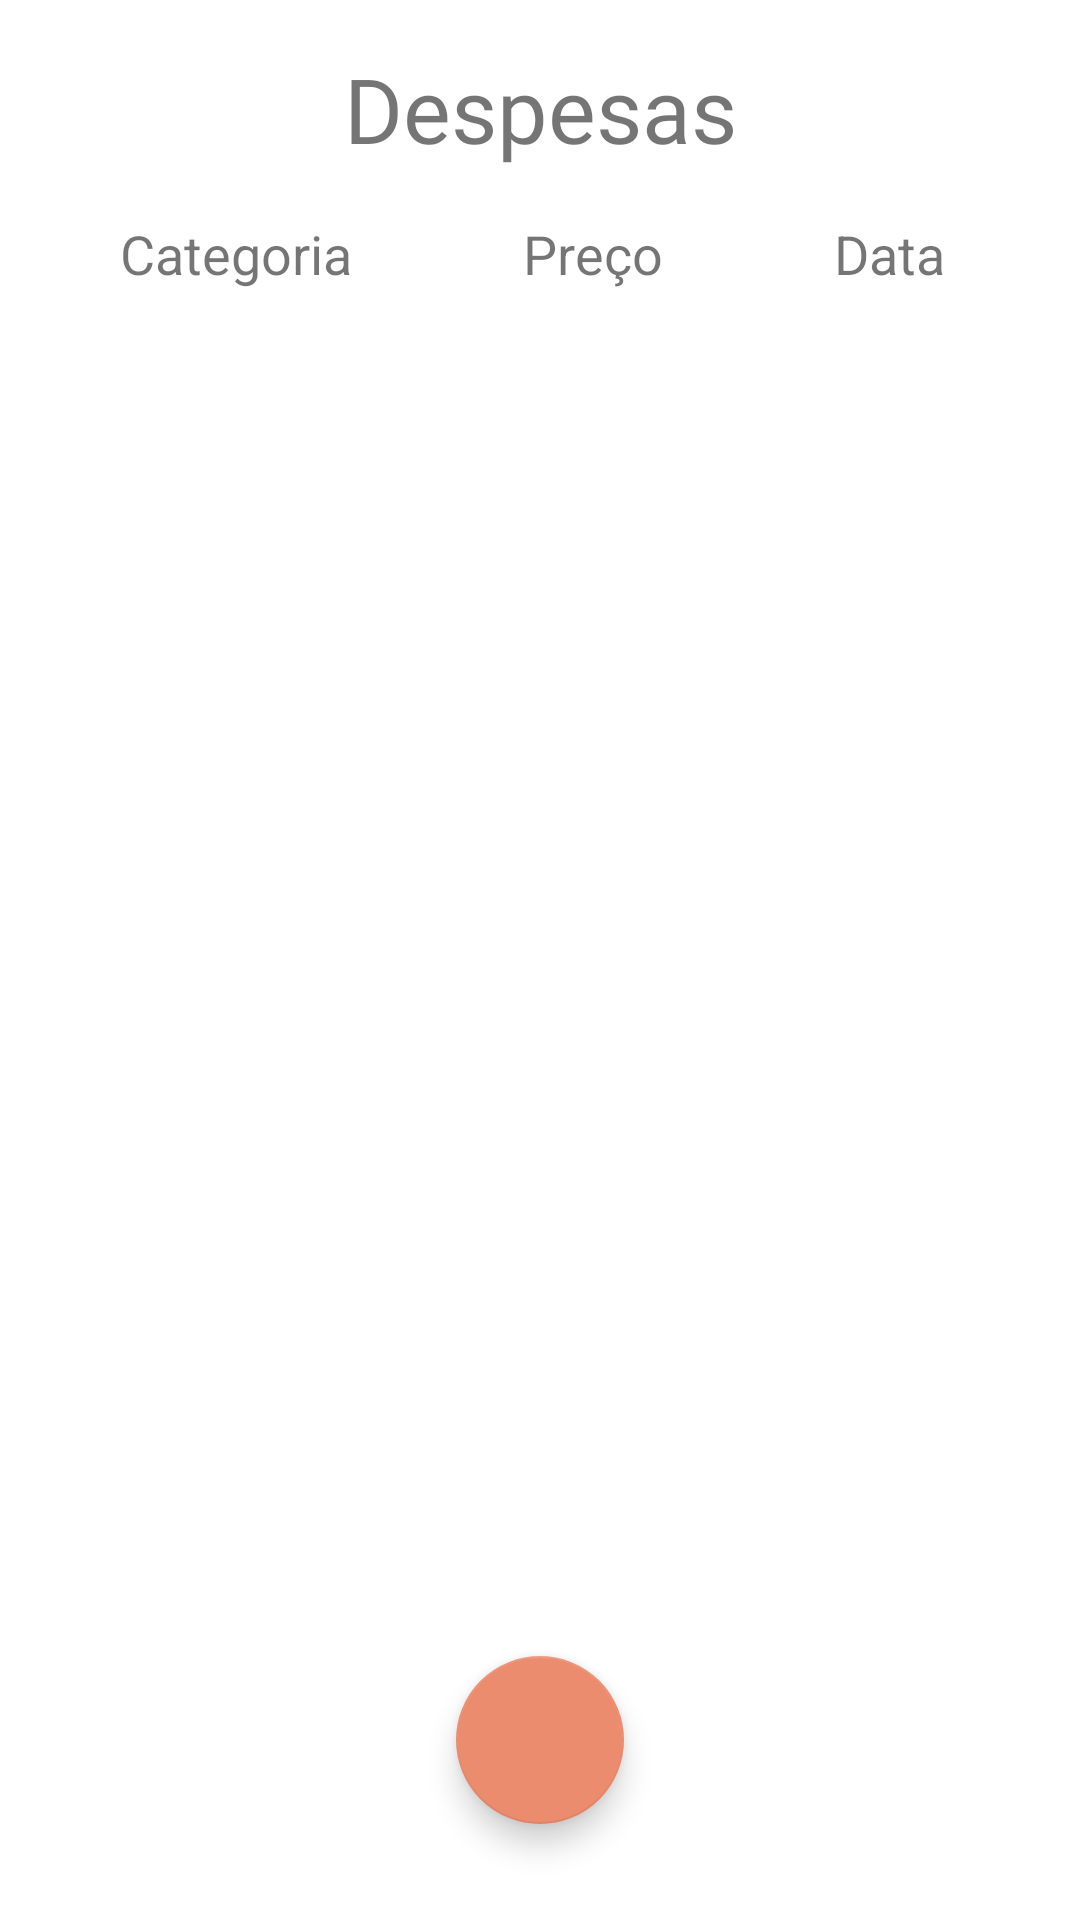

Write the Android layout XML for this screen, with the resource values it uses.
<!-- AndroidManifest.xml: application theme Theme.TravelMemories -->
<!-- res/layout/fragment_expense_all.xml -->
<?xml version="1.0" encoding="utf-8"?>
<androidx.constraintlayout.widget.ConstraintLayout xmlns:android="http://schemas.android.com/apk/res/android"
    xmlns:app="http://schemas.android.com/apk/res-auto"
    xmlns:tools="http://schemas.android.com/tools"
    android:id="@+id/ConstraintLayout"
    android:layout_width="match_parent"
    android:layout_height="match_parent"
    tools:context=".views.expense_all.ExpenseAllFragment">

    <TextView
        android:id="@+id/textView_expenseAll_titlePage"
        android:layout_width="0dp"
        android:layout_height="wrap_content"
        android:layout_marginTop="16dp"
        android:fontFamily="@font/satisfy"
        android:text="Despesas"
        android:textAlignment="center"
        android:textSize="30dp"
        app:layout_constraintEnd_toEndOf="parent"
        app:layout_constraintStart_toStartOf="parent"
        app:layout_constraintTop_toTopOf="parent" />

    <com.google.android.material.floatingactionbutton.FloatingActionButton
        android:id="@+id/button_expenseAll_addExpense"
        android:layout_width="wrap_content"
        android:layout_height="wrap_content"
        android:layout_marginBottom="32dp"
        app:backgroundTint="@color/button_background"
        app:layout_constraintBottom_toBottomOf="parent"
        app:layout_constraintEnd_toEndOf="parent"
        app:layout_constraintStart_toStartOf="parent"
        app:srcCompat="@drawable/ic_baseline_add_24" />

    <ListView
        android:id="@+id/listView_expenseAll_expenses"
        android:layout_width="match_parent"
        android:layout_height="0dp"
        android:layout_marginTop="16dp"
        android:layout_marginBottom="32dp"
        app:layout_constraintBottom_toTopOf="@+id/button_expenseAll_addExpense"
        app:layout_constraintEnd_toEndOf="parent"
        app:layout_constraintStart_toStartOf="parent"
        app:layout_constraintTop_toBottomOf="@+id/textView10" />

    <TextView
        android:id="@+id/textView10"
        android:layout_width="wrap_content"
        android:layout_height="wrap_content"
        android:layout_marginStart="40dp"
        android:layout_marginTop="16dp"
        android:text="Categoria"
        android:textSize="18dp"
        app:layout_constraintStart_toStartOf="parent"
        app:layout_constraintTop_toBottomOf="@+id/textView_expenseAll_titlePage" />

    <TextView
        android:id="@+id/textView11"
        android:layout_width="wrap_content"
        android:layout_height="wrap_content"
        android:layout_marginTop="16dp"
        android:text="Preço"
        android:textSize="18dp"
        app:layout_constraintEnd_toStartOf="@+id/textView12"
        app:layout_constraintStart_toEndOf="@+id/textView10"
        app:layout_constraintTop_toBottomOf="@+id/textView_expenseAll_titlePage" />

    <TextView
        android:id="@+id/textView12"
        android:layout_width="wrap_content"
        android:layout_height="wrap_content"
        android:layout_marginTop="16dp"
        android:layout_marginEnd="45dp"
        android:text="Data"
        android:textSize="18dp"
        app:layout_constraintEnd_toEndOf="parent"
        app:layout_constraintTop_toBottomOf="@+id/textView_expenseAll_titlePage" />
</androidx.constraintlayout.widget.ConstraintLayout>
<!-- resources referenced by this layout -->
<resources>
  <color name="button_background">#ec8c6f</color>
  <style name="Theme.TravelMemories" parent="Theme.MaterialComponents.DayNight.NoActionBar">
          
          <item name="colorPrimary">@color/black_2</item>
          <item name="colorPrimaryVariant">@color/button_border</item>
          <item name="colorOnPrimary">@color/white</item>
          
          <item name="colorSecondary">@color/teal_200</item>
          <item name="colorSecondaryVariant">@color/teal_700</item>
          <item name="colorOnSecondary">@color/black</item>
          
          <item name="android:statusBarColor">?attr/colorPrimaryVariant</item>
  
          
          
          <item name="android:windowSplashScreenAnimatedIcon">@android:color/transparent</item>
          <item name="android:windowSplashScreenAnimationDuration">0</item>
      </style>
  <color name="black_2">#FF333333</color>
  <color name="button_border">#3b4948</color>
  <color name="white">#FFFFFFFF</color>
  <color name="teal_200">#FF03DAC5</color>
  <color name="teal_700">#FF018786</color>
  <color name="black">#FF000000</color>
</resources>
